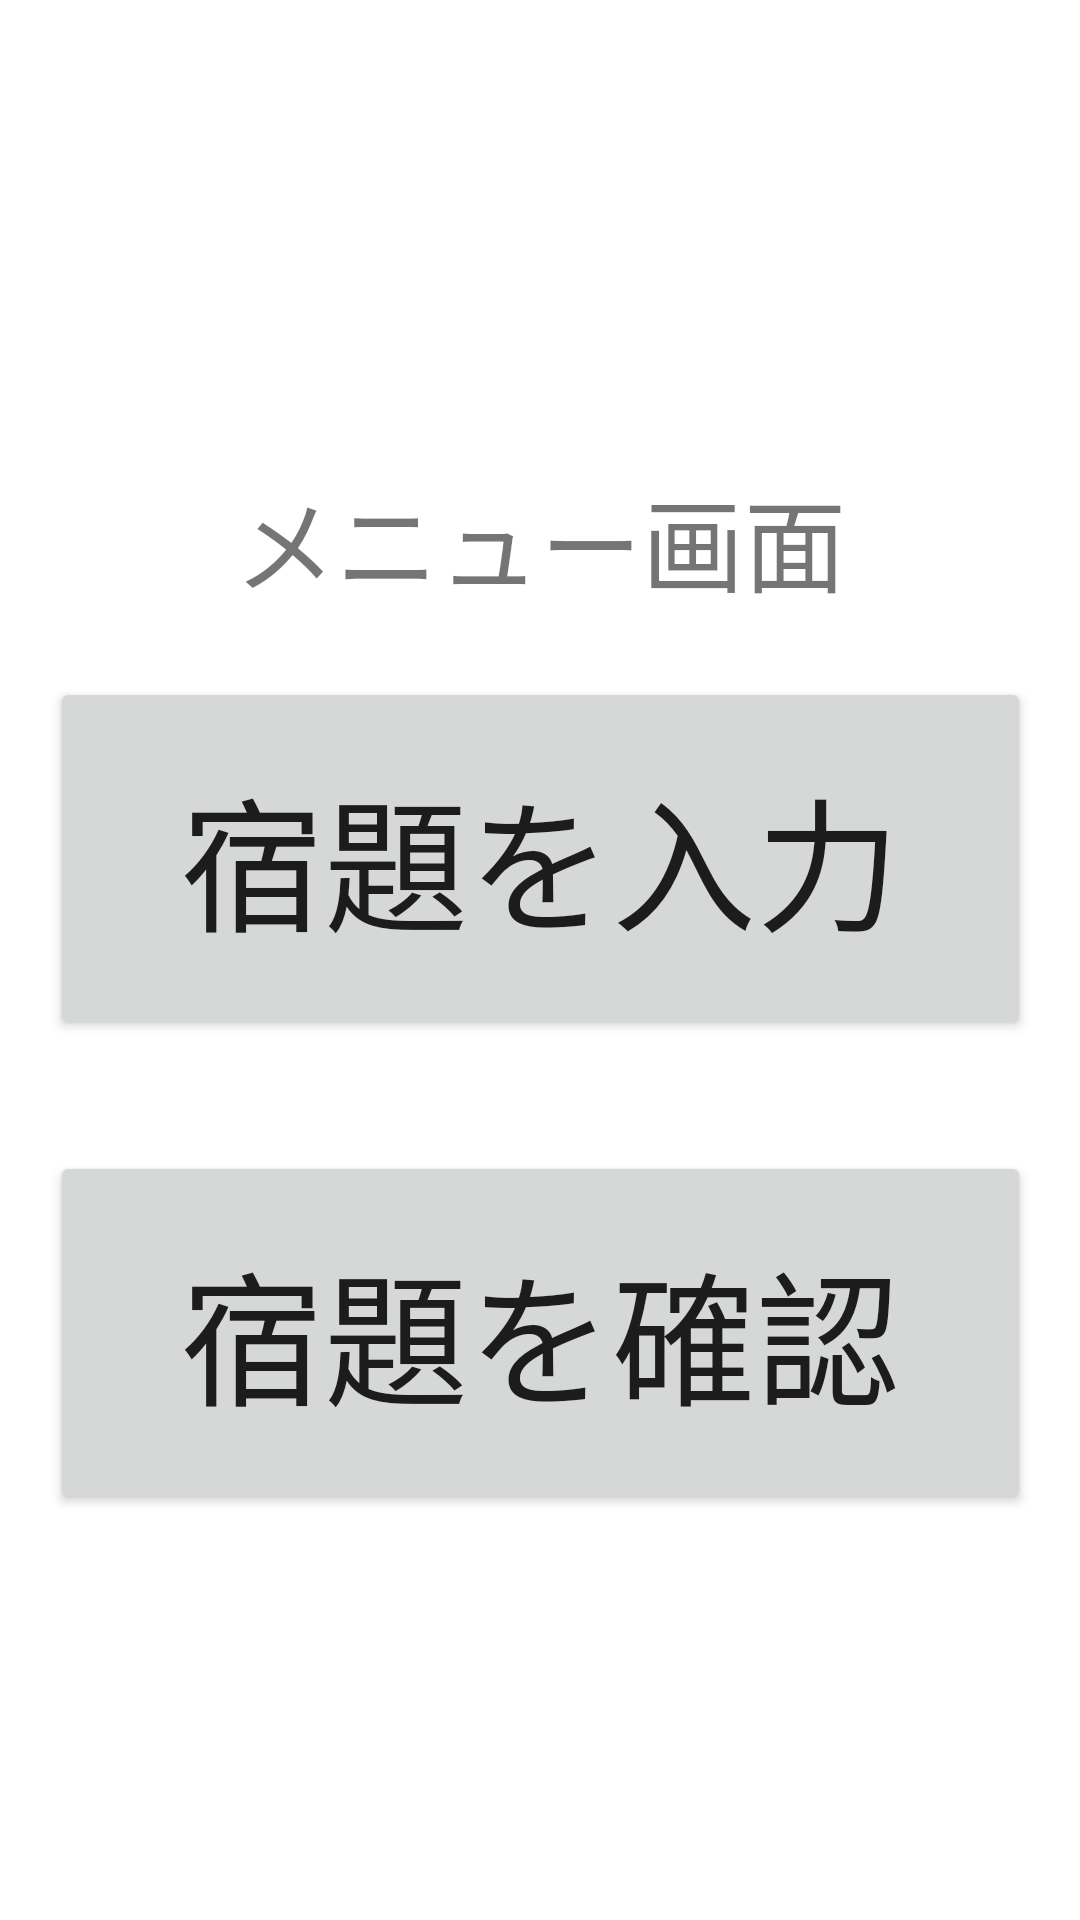

The Android layout XML behind this screen, and the referenced resources:
<!-- AndroidManifest.xml: application theme Theme.YoteiKannri -->
<!-- res/layout/activity_main.xml -->
<?xml version="1.0" encoding="utf-8"?>
<androidx.constraintlayout.widget.ConstraintLayout xmlns:android="http://schemas.android.com/apk/res/android"
    xmlns:app="http://schemas.android.com/apk/res-auto"
    xmlns:tools="http://schemas.android.com/tools"
    android:layout_width="match_parent"
    android:layout_height="match_parent"
    tools:context=".MainActivity">

    <TextView
        android:id="@+id/textView3"
        android:layout_width="wrap_content"
        android:layout_height="wrap_content"
        android:text="@string/text1"
        android:textSize="34sp"
        app:layout_constraintBottom_toBottomOf="parent"
        app:layout_constraintLeft_toLeftOf="parent"
        app:layout_constraintRight_toRightOf="parent"
        app:layout_constraintTop_toTopOf="parent"
        app:layout_constraintVertical_bias="0.263" />

    <Button
        android:id="@+id/buttonNyuuryoku"
        android:layout_width="327dp"
        android:layout_height="121dp"
        android:layout_marginStart="48dp"
        android:layout_marginTop="286dp"
        android:layout_marginEnd="48dp"
        android:layout_marginBottom="37dp"
        android:text="@string/text2"
        android:textSize="48sp"
        app:layout_constraintBottom_toTopOf="@+id/buttonKakunin"
        app:layout_constraintEnd_toEndOf="parent"
        app:layout_constraintStart_toStartOf="parent"
        app:layout_constraintTop_toTopOf="parent" />

    <Button
        android:id="@+id/buttonKakunin"
        android:layout_width="327dp"
        android:layout_height="121dp"
        android:layout_marginStart="48dp"
        android:layout_marginEnd="48dp"
        android:layout_marginBottom="196dp"
        android:text="@string/text3"
        android:textSize="48sp"
        app:layout_constraintBottom_toBottomOf="parent"
        app:layout_constraintEnd_toEndOf="parent"
        app:layout_constraintStart_toStartOf="parent"
        app:layout_constraintTop_toBottomOf="@+id/buttonNyuuryoku" />

</androidx.constraintlayout.widget.ConstraintLayout>
<!-- resources referenced by this layout -->
<resources>
  <string name="text1">メニュー画面</string>
  <string name="text2">宿題を入力</string>
  <string name="text3">宿題を確認</string>
  <style name="Theme.YoteiKannri" parent="Theme.MaterialComponents.DayNight.DarkActionBar">
          
          <item name="colorPrimary">@color/purple_500</item>
          <item name="colorPrimaryVariant">@color/purple_700</item>
          <item name="colorOnPrimary">@color/white</item>
          
          <item name="colorSecondary">@color/teal_200</item>
          <item name="colorSecondaryVariant">@color/teal_700</item>
          <item name="colorOnSecondary">@color/black</item>
          
          <item name="android:statusBarColor" tools:targetApi="l">?attr/colorPrimaryVariant</item>
          
      </style>
  <!-- not gathered from this repository: default colours our renderer supplied (Android Studio template values) -->
  <color name="purple_500">#FF6200EE</color>
  <color name="purple_700">#FF3700B3</color>
  <color name="teal_200">#FF03DAC5</color>
  <color name="teal_700">#FF018786</color>
  <color name="black">#FF000000</color>
  <color name="white">#FFFFFFFF</color>
</resources>
